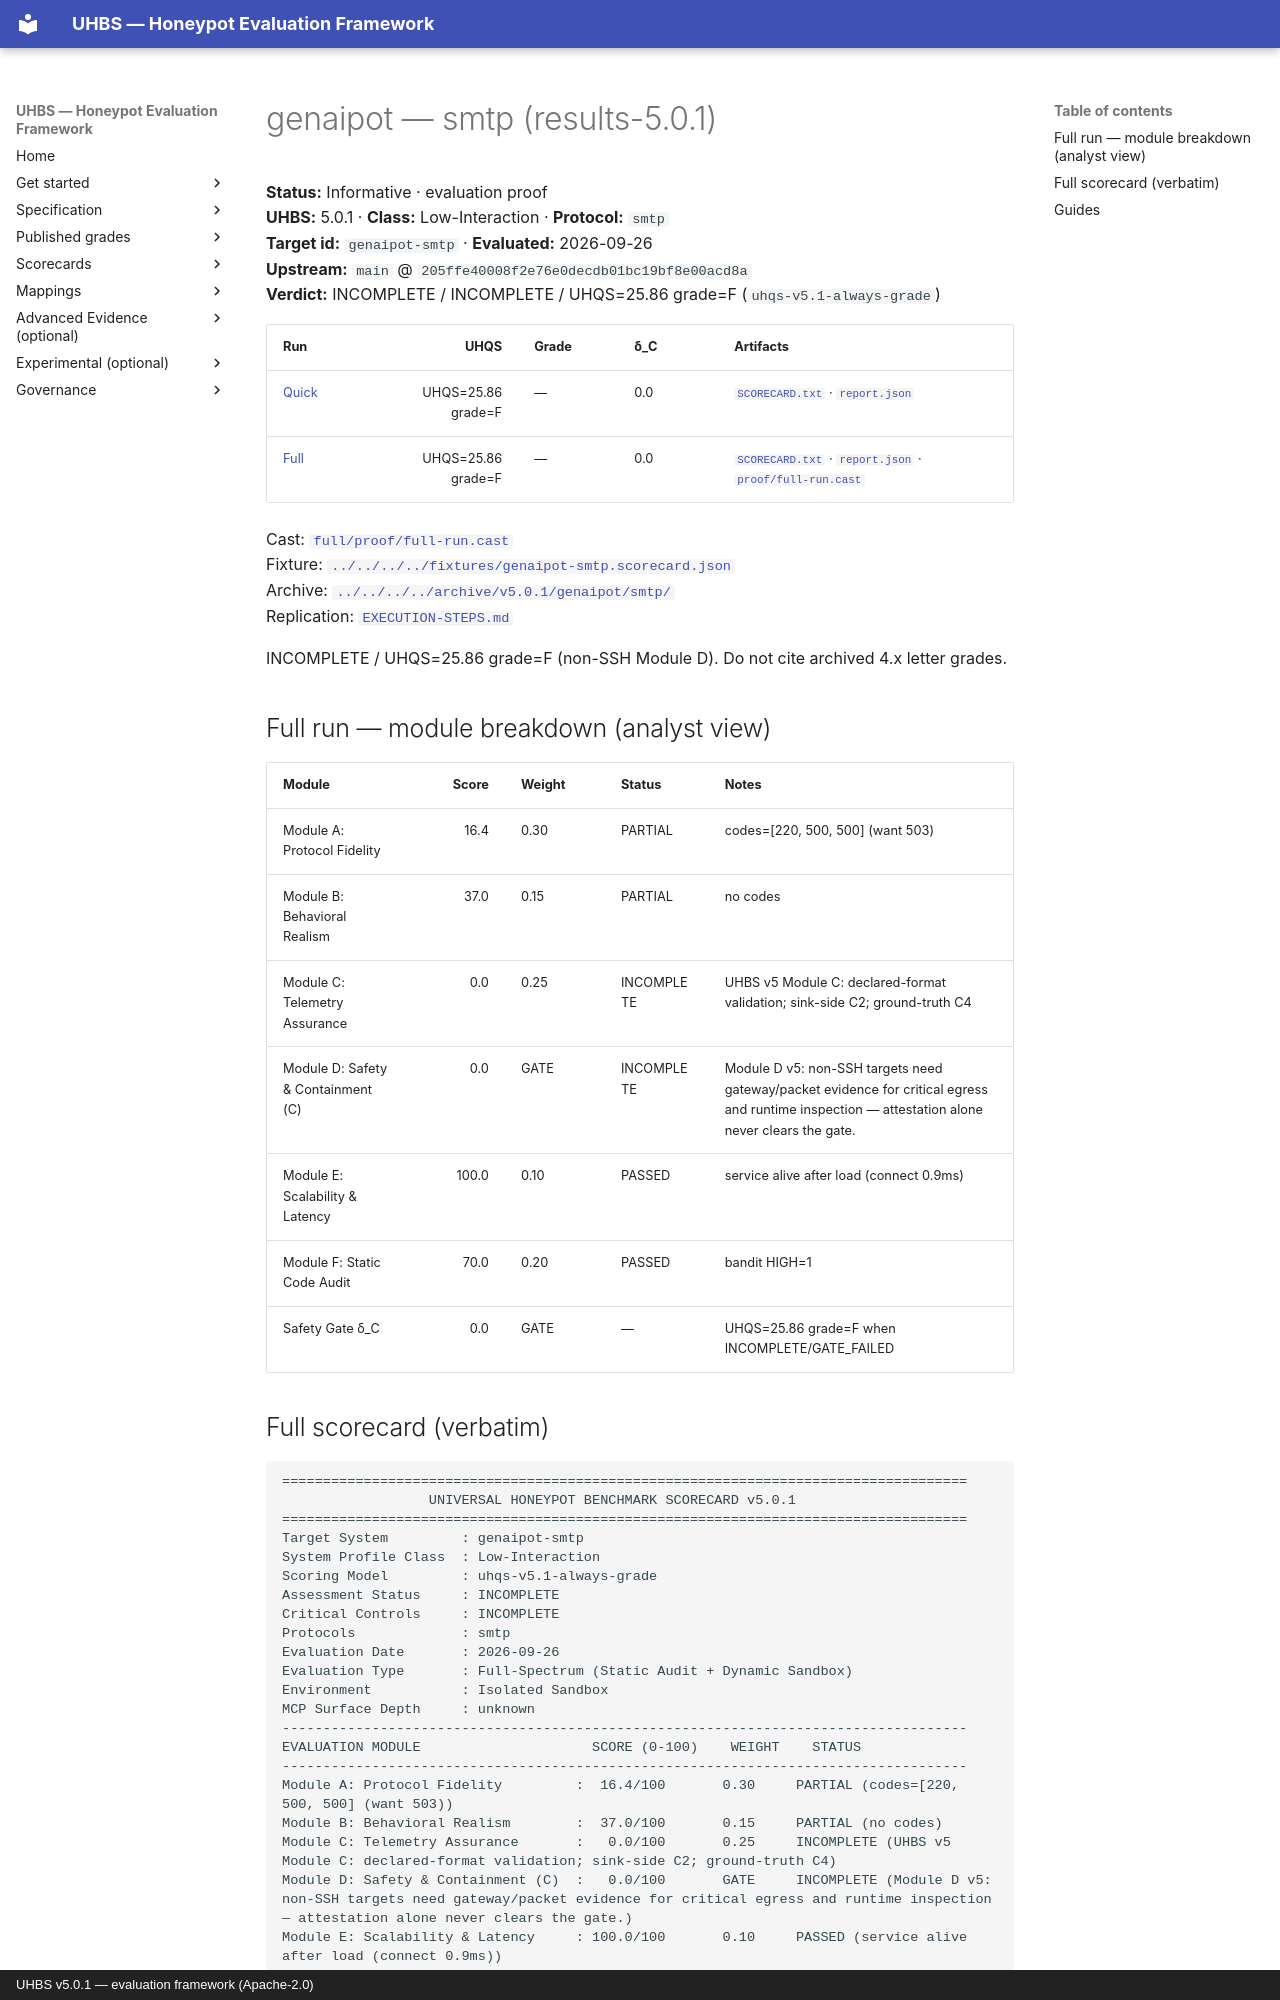

repository: uhbs/uhbs-standard · page: conformance/latest/results-5.0.0/genaipot/smtp/index.html · generator: mkdocs · copyright: UHBS v5.0.1 — evaluation framework (Apache-2.0)

# genaipot — smtp (results-5.0.1)

**Status:** Informative · evaluation proof  
**UHBS:** 5.0.1 · **Class:** Low-Interaction · **Protocol:** `smtp`  
**Target id:** `genaipot-smtp` · **Evaluated:** 2026-09-26  
**Upstream:** `main` @ `205ffe40008f2e76e0decdb01bc19bf8e00acd8a`  
**Verdict:** INCOMPLETE / INCOMPLETE / UHQS=25.86 grade=F (`uhqs-v5.1-always-grade`)

| Run | UHQS | Grade | δ_C | Artifacts |
| --- | ---: | --- | --- | --- |
| [Quick](quick/README.md) | UHQS=25.86 grade=F | — | 0.0 | [`SCORECARD.txt`](quick/SCORECARD.txt) · [`report.json`](quick/report.json) |
| [Full](full/README.md) | UHQS=25.86 grade=F | — | 0.0 | [`SCORECARD.txt`](full/SCORECARD.txt) · [`report.json`](full/report.json) · [`proof/full-run.cast`](full/proof/full-run.cast) |

Cast: [`full/proof/full-run.cast`](full/proof/full-run.cast)  
Fixture: [`../../../../fixtures/genaipot-smtp.scorecard.json`](../../../../fixtures/genaipot-smtp.scorecard.json)  
Archive: [`../../../../archive/v5.0.1/genaipot/smtp/`](../../../../archive/v5.0.1/genaipot/smtp/)  
Replication: [`EXECUTION-STEPS.md`](EXECUTION-STEPS.md)

INCOMPLETE / UHQS=25.86 grade=F (non-SSH Module D). Do not cite archived 4.x letter grades.

## Full run — module breakdown (analyst view)

| Module | Score | Weight | Status | Notes |
| --- | ---: | --- | --- | --- |
| Module A: Protocol Fidelity | 16.4 | 0.30 | PARTIAL | codes=[220, 500, 500] (want 503) |
| Module B: Behavioral Realism | 37.0 | 0.15 | PARTIAL | no codes |
| Module C: Telemetry Assurance | 0.0 | 0.25 | INCOMPLETE | UHBS v5 Module C: declared-format validation; sink-side C2; ground-truth C4 |
| Module D: Safety & Containment (C) | 0.0 | GATE | INCOMPLETE | Module D v5: non-SSH targets need gateway/packet evidence for critical egress and runtime inspection — attestation alone never clears the gate. |
| Module E: Scalability & Latency | 100.0 | 0.10 | PASSED | service alive after load (connect 0.9ms) |
| Module F: Static Code Audit | 70.0 | 0.20 | PASSED | bandit HIGH=1 |
| Safety Gate δ_C | 0.0 | GATE | — | UHQS=25.86 grade=F when INCOMPLETE/GATE_FAILED |
